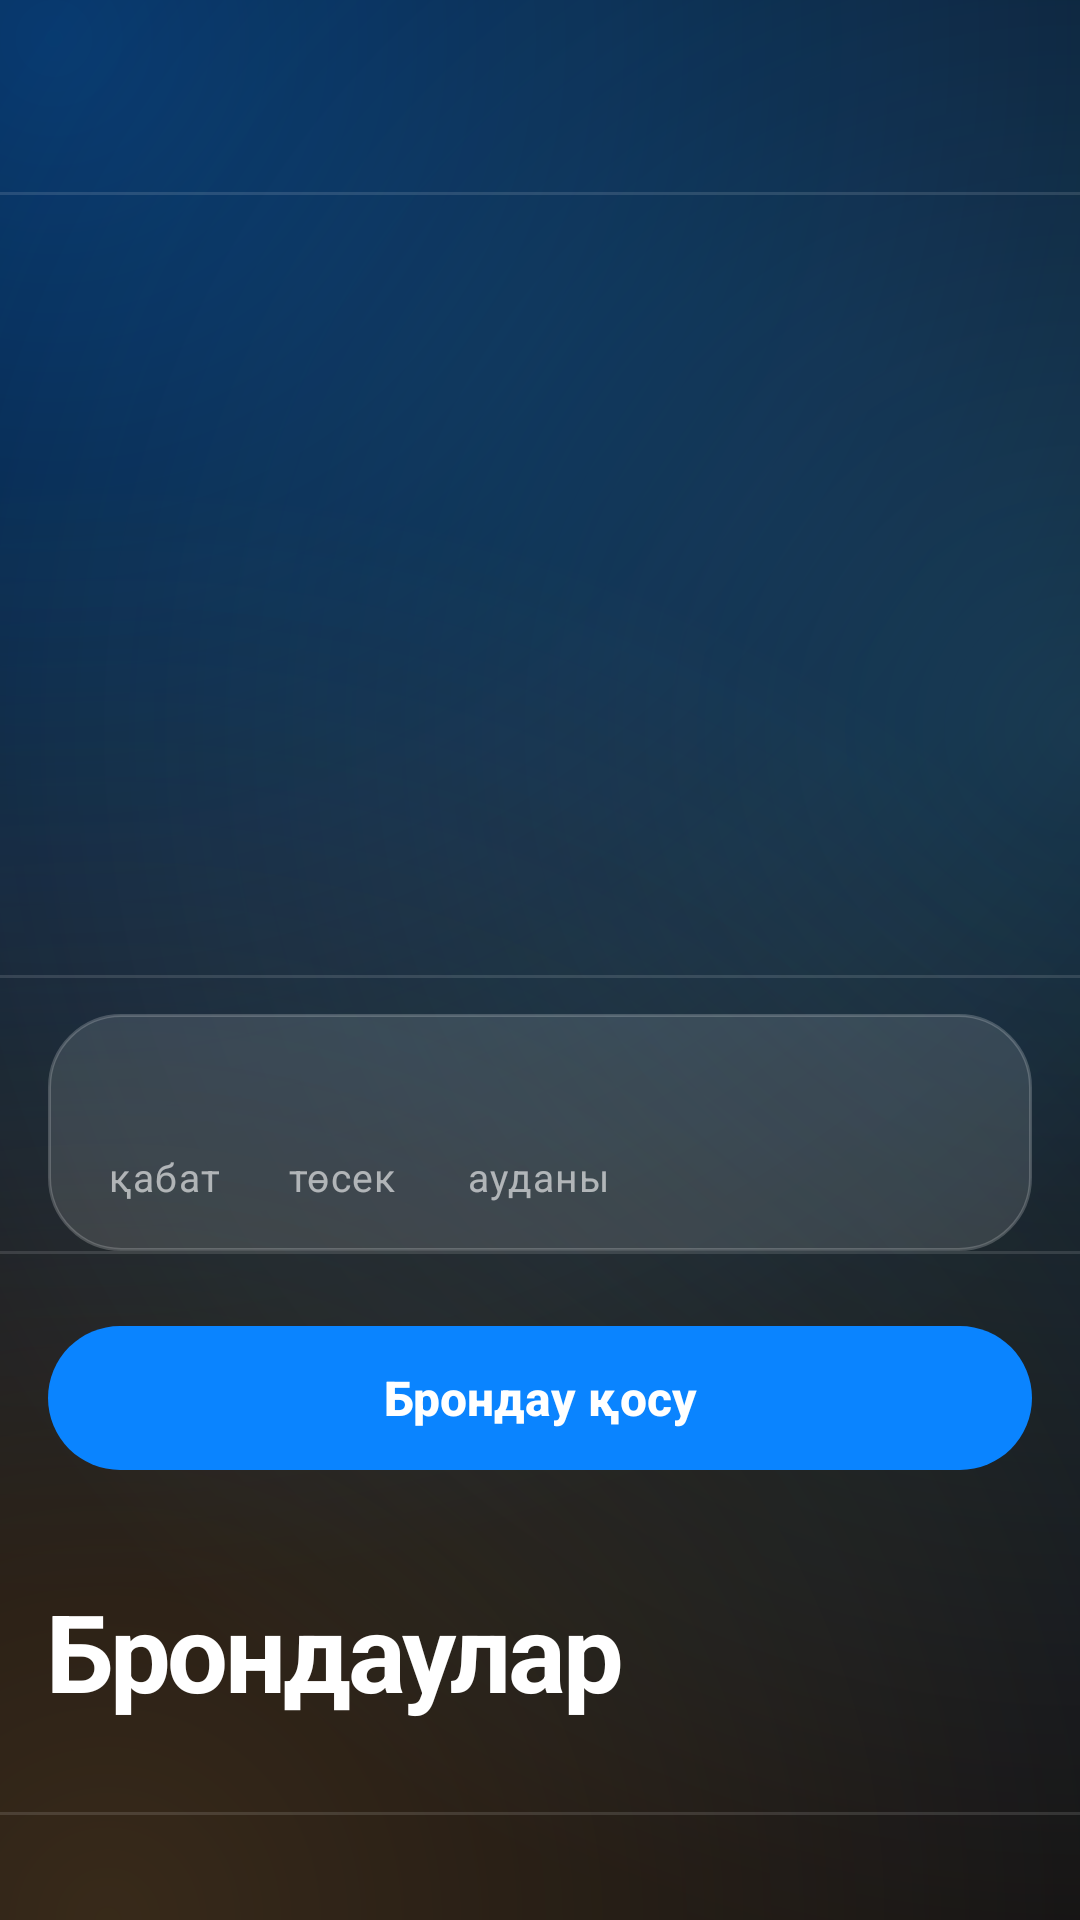

Reconstruct the res/layout file that produces this screen, plus the resources it refers to.
<!-- AndroidManifest.xml: application theme Theme.Hotel -->
<!-- res/layout/activity_room.xml -->
<?xml version="1.0" encoding="utf-8"?>
<LinearLayout xmlns:android="http://schemas.android.com/apk/res/android"
    xmlns:app="http://schemas.android.com/apk/res-auto"
    android:id="@+id/root"
    android:layout_width="match_parent"
    android:layout_height="match_parent"
    android:background="@drawable/bg_screen"
    android:orientation="vertical">

    <include layout="@layout/appbar" />

    <LinearLayout
        android:layout_width="match_parent"
        android:layout_height="0dp"
        android:layout_weight="1"
        android:orientation="vertical">

        
        <TextView
            android:id="@+id/txtTitle"
            style="@style/Text.Hotel.Display"
            android:layout_width="match_parent"
            android:layout_height="wrap_content"
            android:includeFontPadding="false"
            android:paddingStart="16dp"
            android:paddingTop="20dp"
            android:paddingEnd="16dp"
            android:textSize="92sp" />

        <TextView
            android:id="@+id/txtCategory"
            style="@style/Text.Hotel.Serif"
            android:layout_width="match_parent"
            android:layout_height="wrap_content"
            android:paddingStart="16dp"
            android:paddingEnd="16dp"
            android:textSize="22sp" />

        <TextView
            android:id="@+id/txtPrice"
            style="@style/Text.Hotel.Display"
            android:layout_width="match_parent"
            android:layout_height="wrap_content"
            android:paddingStart="16dp"
            android:paddingTop="14dp"
            android:paddingEnd="16dp"
            android:textSize="40sp" />

        <TextView
            android:id="@+id/txtPerBed"
            style="@style/Text.Hotel.Caption"
            android:layout_width="match_parent"
            android:layout_height="wrap_content"
            android:paddingStart="16dp"
            android:paddingEnd="16dp"
            android:paddingBottom="18dp" />

        <View
            android:layout_width="match_parent"
            android:layout_height="1dp"
            android:background="@color/rule" />

        
        <LinearLayout
            android:layout_width="match_parent"
            android:layout_height="wrap_content"
            android:layout_marginStart="16dp"
            android:layout_marginTop="12dp"
            android:layout_marginEnd="16dp"
            android:background="@drawable/bg_stock"
            android:orientation="horizontal"
            android:paddingStart="20dp"
            android:paddingTop="16dp"
            android:paddingEnd="20dp"
            android:paddingBottom="16dp">

            <LinearLayout
                android:layout_width="0dp"
                android:layout_height="wrap_content"
                android:layout_weight="1"
                android:orientation="vertical">

                <TextView
                    android:id="@+id/txtFloor"
                    style="@style/Text.Hotel.Serif"
                    android:layout_width="wrap_content"
                    android:layout_height="wrap_content"
                    android:textSize="22sp" />

                <TextView
                    style="@style/Text.Hotel.Caption"
                    android:layout_width="wrap_content"
                    android:layout_height="wrap_content"
                    android:text="қабат" />
            </LinearLayout>

            <LinearLayout
                android:layout_width="0dp"
                android:layout_height="wrap_content"
                android:layout_weight="1"
                android:orientation="vertical">

                <TextView
                    android:id="@+id/txtBeds"
                    style="@style/Text.Hotel.Serif"
                    android:layout_width="wrap_content"
                    android:layout_height="wrap_content"
                    android:textSize="22sp" />

                <TextView
                    style="@style/Text.Hotel.Caption"
                    android:layout_width="wrap_content"
                    android:layout_height="wrap_content"
                    android:text="төсек" />
            </LinearLayout>

            <LinearLayout
                android:layout_width="0dp"
                android:layout_height="wrap_content"
                android:layout_weight="1"
                android:orientation="vertical">

                <TextView
                    android:id="@+id/txtArea"
                    style="@style/Text.Hotel.Serif"
                    android:layout_width="wrap_content"
                    android:layout_height="wrap_content"
                    android:textSize="22sp" />

                <TextView
                    style="@style/Text.Hotel.Caption"
                    android:layout_width="wrap_content"
                    android:layout_height="wrap_content"
                    android:text="ауданы" />
            </LinearLayout>

            <LinearLayout
                android:layout_width="0dp"
                android:layout_height="wrap_content"
                android:layout_weight="1.8"
                android:orientation="vertical">

                <TextView
                    android:id="@+id/txtRepair"
                    style="@style/Text.Hotel.Serif"
                    android:layout_width="wrap_content"
                    android:layout_height="wrap_content"
                    android:textSize="22sp" />

                <TextView
                    android:id="@+id/txtRepairAge"
                    style="@style/Text.Hotel.Caption"
                    android:layout_width="wrap_content"
                    android:layout_height="wrap_content" />
            </LinearLayout>
        </LinearLayout>

        <View
            android:layout_width="match_parent"
            android:layout_height="1dp"
            android:background="@color/rule" />

        <com.google.android.material.button.MaterialButton
            android:id="@+id/btnBook"
            style="@style/Widget.Hotel.Button"
            android:layout_width="match_parent"
            android:layout_height="wrap_content"
            android:layout_marginStart="16dp"
            android:layout_marginTop="20dp"
            android:layout_marginEnd="16dp"
            android:text="Брондау қосу" />

        <TextView
            style="@style/Text.Hotel.Display"
            android:layout_width="match_parent"
            android:layout_height="wrap_content"
            android:paddingStart="16dp"
            android:paddingTop="32dp"
            android:paddingEnd="16dp"
            android:text="Брондаулар"
            android:textSize="36sp" />

        <TextView
            android:id="@+id/txtTotal"
            style="@style/Text.Hotel.Caption"
            android:layout_width="match_parent"
            android:layout_height="wrap_content"
            android:paddingStart="16dp"
            android:paddingTop="2dp"
            android:paddingEnd="16dp"
            android:paddingBottom="10dp" />

        <View
            android:layout_width="match_parent"
            android:layout_height="1dp"
            android:background="@color/rule" />

        <FrameLayout
            android:layout_width="match_parent"
            android:layout_height="0dp"
            android:layout_weight="1">

            <ListView
                android:id="@+id/listBookings"
                android:layout_width="match_parent"
                android:layout_height="match_parent"
                android:divider="@color/rule"
                android:dividerHeight="1dp"
                android:listSelector="@drawable/sel_row" />

            <TextView
                android:id="@+id/txtEmptyBookings"
                style="@style/Text.Hotel.Body"
                android:layout_width="match_parent"
                android:layout_height="wrap_content"
                android:padding="24dp"
                android:text="Брондаулар әлі жоқ." />
        </FrameLayout>
    </LinearLayout>
</LinearLayout>
<!-- res/layout/appbar.xml (included above) -->
<?xml version="1.0" encoding="utf-8"?>
<LinearLayout xmlns:android="http://schemas.android.com/apk/res/android"
    xmlns:app="http://schemas.android.com/apk/res-auto"
    android:id="@+id/appbar"
    android:layout_width="match_parent"
    android:layout_height="wrap_content"
    android:background="@android:color/transparent"
    android:orientation="vertical">

    <androidx.appcompat.widget.Toolbar
        android:id="@+id/toolbar"
        android:layout_width="match_parent"
        android:layout_height="wrap_content"
        android:minHeight="?attr/actionBarSize"
        android:theme="@style/ThemeOverlay.Hotel.Toolbar"
        app:popupTheme="@style/ThemeOverlay.Hotel.Toolbar"
        app:subtitleTextColor="@color/muted"
        app:titleTextAppearance="@style/Text.Hotel.ToolbarTitle" />

    <View
        android:layout_width="match_parent"
        android:layout_height="1dp"
        android:background="@color/rule" />
</LinearLayout>
<!-- resources referenced by this layout -->
<resources>
  <color name="muted">#99FFFFFF</color>
  <color name="rule">#1FFFFFFF</color>
  <!-- drawable bg_stock (drawable) -->
  <?xml version="1.0" encoding="utf-8"?>
  <shape xmlns:android="http://schemas.android.com/apk/res/android" android:shape="rectangle">
      <solid android:color="@color/card" />
      <stroke android:width="1dp" android:color="@color/card_edge" />
      <corners android:radius="24dp" />
  </shape>
  <!-- drawable sel_row (drawable) -->
  <?xml version="1.0" encoding="utf-8"?>
  <ripple xmlns:android="http://schemas.android.com/apk/res/android" android:color="#26EEE7D8">
      <item android:id="@android:id/mask">
          <shape android:shape="rectangle">
              <solid android:color="@color/ink" />
          </shape>
      </item>
  </ripple>
  <style name="Text.Hotel.Body" parent="TextAppearance.Material3.BodyMedium">
          <item name="android:textColor">@color/ink_2</item>
          <item name="android:textSize">16sp</item>
          <item name="android:lineSpacingMultiplier">1.15</item>
      </style>
  <style name="Text.Hotel.Caption" parent="TextAppearance.Material3.BodySmall">
          <item name="android:textColor">@color/muted</item>
          <item name="android:textSize">13sp</item>
      </style>
  <style name="Text.Hotel.Serif" parent="TextAppearance.Material3.TitleMedium">
          <item name="android:fontFamily">sans-serif-medium</item>
          <item name="fontFamily">sans-serif-medium</item>
          <item name="android:textFontWeight">600</item>
          <item name="android:letterSpacing">-0.01</item>
          <item name="android:textColor">@color/ink</item>
      </style>
  <style name="Text.Hotel.ToolbarTitle" parent="TextAppearance.Material3.TitleLarge">
          <item name="android:fontFamily">sans-serif-medium</item>
          <item name="fontFamily">sans-serif-medium</item>
          <item name="android:textFontWeight">600</item>
          <item name="android:textColor">@color/ink</item>
          <item name="android:textSize">20sp</item>
      </style>
  <style name="ThemeOverlay.Hotel.Toolbar" parent="ThemeOverlay.Material3.Dark">
          <item name="colorControlNormal">@color/ink</item>
          <item name="android:textColorPrimary">@color/ink</item>
      </style>
  <color name="paper">#FF05070F</color>
  <color name="card">#1FFFFFFF</color>
  <color name="card_edge">#33FFFFFF</color>
  <color name="ink">#FFFFFFFF</color>
  <color name="ink_2">#D1FFFFFF</color>
  <color name="accent_2">#FF64D2FF</color>
  <color name="accent">#FF0A84FF</color>
  <color name="accent_ink">#FFFFFFFF</color>
  <color name="sheet">#FF1B2234</color>
  <color name="warn">#FFFF9A91</color>
  <style name="ThemeOverlay.Hotel.Dialog" parent="ThemeOverlay.Material3.MaterialAlertDialog">
          <item name="colorSurface">@color/sheet</item>
          <item name="shapeAppearanceOverlay">@style/ShapeAppearance.Hotel.Round</item>
          <item name="materialAlertDialogTitleTextStyle">@style/Text.Hotel.DialogTitle</item>
      </style>
  <style name="ThemeOverlay.Hotel.AlertDialog" parent="ThemeOverlay.Material3.Dialog.Alert">
          <item name="android:windowBackground">@drawable/bg_dialog</item>
          <item name="colorSurface">@color/sheet</item>
          <item name="buttonBarButtonStyle">@style/Widget.Material3.Button.TextButton.Dialog</item>
      </style>
  <style name="ShapeAppearance.Hotel.Round" parent="">
          <item name="cornerFamily">rounded</item>
          <item name="cornerSize">28dp</item>
      </style>
  <style name="Text.Hotel.DialogTitle" parent="MaterialAlertDialog.Material3.Title.Text">
          <item name="android:fontFamily">sans-serif</item>
          <item name="fontFamily">sans-serif</item>
          <item name="android:textFontWeight">700</item>
          <item name="android:textColor">@color/ink</item>
      </style>
</resources>
